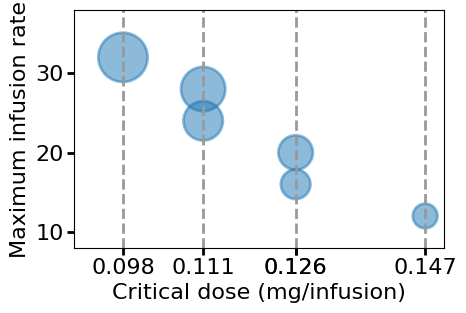

This chart was generated by the following Python code:
import numpy as np
import matplotlib.pyplot as plt
import pylab

font = {'family' : 'normal', 'size'   : 16}
pylab.rc('font', **font)
pylab.rcParams.update({'legend.fontsize': 16})

fig1 = pylab.figure( figsize=(5,3.5) )
fig1.subplots_adjust(left=0.16)
fig1.subplots_adjust(bottom=0.2)
ax1 = fig1.add_subplot(111)


x = [10,11,11,12,13]        # The dose's number at which jump occurs
y = [0.098, 0.111, 0.111,0.126,0.126,0.147]        # The dose at which jump occurs
z = [32,28,24,20,16,12]        # Maximum of response rate for each level of D2R (i.e. setpoint)
s = [200,180,160,140,120,100]   # Setpoint level


scale = 0.1

area = np.zeros([6],float)

area [0] = np.pi * (scale * 200)**2 # 0 to 15 point radiuses
area [1] = np.pi * (scale * 180)**2 # 0 to 15 point radiuses
area [2] = np.pi * (scale * 160)**2 # 0 to 15 point radiuses
area [3] = np.pi * (scale * 140)**2 # 0 to 15 point radiuses
area [4] = np.pi * (scale * 120)**2 # 0 to 15 point radiuses
area [5] = np.pi * (scale * 100)**2 # 0 to 15 point radiuses

pylab.xlim((0.09,0.150))
pylab.ylim((8,38))

tick_lcs = [0.098,0.111,0.126,0.126,0.147]
tick_lbs = [0.098,0.111,0.126,0.126,0.147]
pylab.xticks(tick_lcs, tick_lbs)

colori = '0.60' 
ax1.axvline(0.098, ymin=0, ymax=1, color=colori ,ls='--', lw=2 )
ax1.axvline(0.111, ymin=0, ymax=1, color=colori ,ls='--', lw=2 )
ax1.axvline(0.126, ymin=0, ymax=1, color=colori ,ls='--', lw=2 )
ax1.axvline(0.147, ymin=0, ymax=1, color=colori ,ls='--', lw=2 )

for line in ax1.get_xticklines() + ax1.get_yticklines():
    line.set_markeredgewidth(2)
    line.set_markersize(5)

ax1.scatter(y, z, s=area, alpha=0.5,linewidth = 2 )


ax1.set_ylabel('Maximum infusion rate')
ax1.set_xlabel('Critical dose (mg/infusion)')
fig1.savefig('Dose-ResponseRate-Vulnerability.eps', format='eps')


pylab.show()